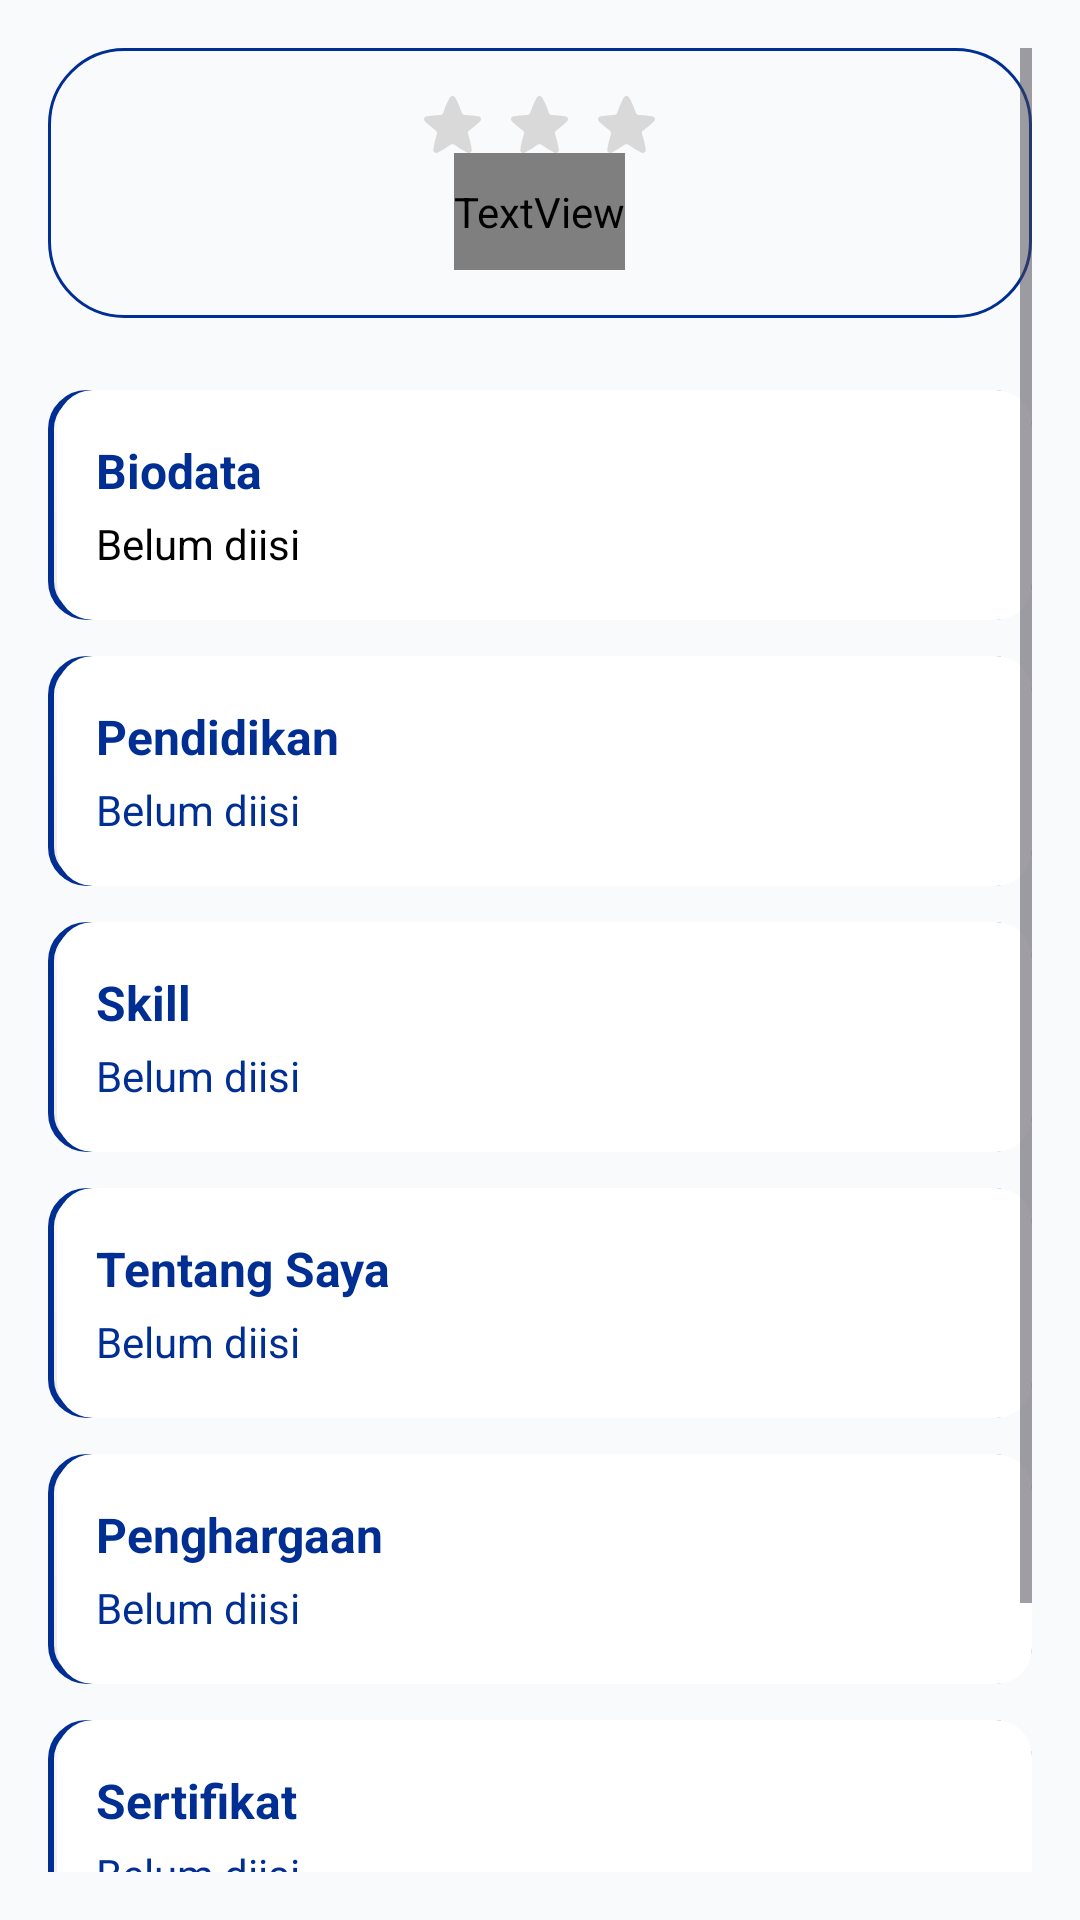

Reconstruct the res/layout file that produces this screen, plus the resources it refers to.
<!-- AndroidManifest.xml: application theme Theme.KARIRKU -->
<!-- res/layout/activity_lengkapi_profil.xml -->
<?xml version="1.0" encoding="utf-8"?>
<ScrollView xmlns:android="http://schemas.android.com/apk/res/android"
    android:id="@+id/scrollRoot"
    android:layout_width="match_parent"
    android:layout_height="match_parent"
    android:padding="16dp"
    android:background="#F9FAFC">

    <LinearLayout
        android:id="@+id/container"
        android:layout_width="match_parent"
        android:layout_height="wrap_content"
        android:orientation="vertical">

        <LinearLayout
            android:id="@+id/cardLengkapiProfil"
            android:layout_width="match_parent"
            android:layout_height="wrap_content"
            android:orientation="vertical"
            android:layout_marginBottom="24dp"
            android:background="@drawable/roundedshape"
            android:padding="16dp"
            android:gravity="center">

            <LinearLayout
                android:id="@+id/iconBintangContainer"
                android:layout_width="wrap_content"
                android:layout_height="wrap_content"
                android:orientation="horizontal"
                android:gravity="center">

                <ImageView
                    android:id="@+id/iconBintang1"
                    android:layout_width="wrap_content"
                    android:layout_height="wrap_content"
                    android:src="@drawable/ic_bintang"
                    android:paddingHorizontal="5dp"/>

                <ImageView
                    android:id="@+id/iconBintang2"
                    android:layout_width="wrap_content"
                    android:layout_height="wrap_content"
                    android:src="@drawable/ic_bintang"
                    android:paddingHorizontal="5dp"/>

                <ImageView
                    android:id="@+id/iconBintang3"
                    android:layout_width="wrap_content"
                    android:layout_height="wrap_content"
                    android:src="@drawable/ic_bintang"
                    android:paddingHorizontal="5dp"/>
            </LinearLayout>

            <TextView
                android:id="@+id/tvLengkapiProfil"
                android:layout_width="wrap_content"
                android:layout_height="wrap_content"
                android:text="Lengkapi Profil Sekarang"
                android:textSize="19sp"
                android:fontFamily="@font/interdisplaybold"
                android:paddingVertical="10dp"
                android:gravity="center"
                android:textAlignment="center"
                android:textColor="@color/blue"/>

        </LinearLayout>

        
        <LinearLayout
            android:id="@+id/cardBiodata"
            android:layout_width="match_parent"
            android:layout_height="wrap_content"
            android:orientation="vertical"
            android:background="@drawable/shape_card_sroke"
            android:padding="16dp"
            android:layout_marginBottom="12dp">

            <TextView
                android:layout_width="wrap_content"
                android:layout_height="wrap_content"
                android:text="Biodata"
                android:textStyle="bold"
                android:textSize="16sp"
                android:textColor="@color/blue" />

            <TextView
                android:id="@+id/summaryBiodata"
                android:layout_width="match_parent"
                android:layout_height="wrap_content"
                android:text="Belum diisi"
                android:textColor="@color/black"
                android:layout_marginTop="4dp" />
        </LinearLayout>

        
        <LinearLayout
            android:id="@+id/cardPendidikan"
            android:layout_width="match_parent"
            android:layout_height="wrap_content"
            android:orientation="vertical"
            android:background="@drawable/shape_card_sroke"
            android:padding="16dp"
            android:layout_marginBottom="12dp">

            <TextView
                android:layout_width="wrap_content"
                android:layout_height="wrap_content"
                android:text="Pendidikan"
                android:textStyle="bold"
                android:textSize="16sp"
                android:textColor="@color/blue" />

            <TextView
                android:id="@+id/summaryPendidikan"
                android:layout_width="match_parent"
                android:layout_height="wrap_content"
                android:text="Belum diisi"
                android:textColor="@color/blue"
                android:layout_marginTop="4dp" />
        </LinearLayout>

        
        <LinearLayout
            android:id="@+id/cardSkill"
            android:layout_width="match_parent"
            android:layout_height="wrap_content"
            android:orientation="vertical"
            android:background="@drawable/shape_card_sroke"
            android:padding="16dp"
            android:layout_marginBottom="12dp">

            <TextView
                android:layout_width="wrap_content"
                android:layout_height="wrap_content"
                android:text="Skill"
                android:textStyle="bold"
                android:textSize="16sp"
                android:textColor="@color/blue" />

            <TextView
                android:id="@+id/summarySkill"
                android:layout_width="match_parent"
                android:layout_height="wrap_content"
                android:text="Belum diisi"
                android:textColor="@color/blue"
                android:layout_marginTop="4dp" />
        </LinearLayout>

        
        <LinearLayout
            android:id="@+id/cardTentangSaya"
            android:layout_width="match_parent"
            android:layout_height="wrap_content"
            android:orientation="vertical"
            android:background="@drawable/shape_card_sroke"
            android:padding="16dp"
            android:layout_marginBottom="12dp">

            <TextView
                android:layout_width="wrap_content"
                android:layout_height="wrap_content"
                android:text="Tentang Saya"
                android:textStyle="bold"
                android:textSize="16sp"
                android:textColor="@color/blue" />

            <TextView
                android:id="@+id/summaryTentangSaya"
                android:layout_width="match_parent"
                android:layout_height="wrap_content"
                android:text="Belum diisi"
                android:textColor="@color/blue"
                android:layout_marginTop="4dp" />
        </LinearLayout>

        
        <LinearLayout
            android:id="@+id/cardPenghargaan"
            android:layout_width="match_parent"
            android:layout_height="wrap_content"
            android:orientation="vertical"
            android:background="@drawable/shape_card_sroke"
            android:padding="16dp"
            android:layout_marginBottom="12dp">

            <TextView
                android:layout_width="wrap_content"
                android:layout_height="wrap_content"
                android:text="Penghargaan"
                android:textStyle="bold"
                android:textSize="16sp"
                android:textColor="@color/blue" />

            <TextView
                android:id="@+id/summaryPenghargaan"
                android:layout_width="match_parent"
                android:layout_height="wrap_content"
                android:text="Belum diisi"
                android:textColor="@color/blue"
                android:layout_marginTop="4dp" />
        </LinearLayout>

        
        <LinearLayout
            android:id="@+id/cardSertifikat"
            android:layout_width="match_parent"
            android:layout_height="wrap_content"
            android:orientation="vertical"
            android:background="@drawable/shape_card_sroke"
            android:padding="16dp"
            android:layout_marginBottom="12dp">

            <TextView
                android:layout_width="wrap_content"
                android:layout_height="wrap_content"
                android:text="Sertifikat"
                android:textStyle="bold"
                android:textSize="16sp"
                android:textColor="@color/blue" />

            <TextView
                android:id="@+id/summarySertifikat"
                android:layout_width="match_parent"
                android:layout_height="wrap_content"
                android:text="Belum diisi"
                android:textColor="@color/blue"
                android:layout_marginTop="4dp" />
        </LinearLayout>

        
        <LinearLayout
            android:id="@+id/cardPortofolio"
            android:layout_width="match_parent"
            android:layout_height="wrap_content"
            android:orientation="vertical"
            android:background="@drawable/shape_card_sroke"
            android:padding="16dp"
            android:layout_marginBottom="12dp">

            <TextView
                android:layout_width="wrap_content"
                android:layout_height="wrap_content"
                android:text="Link Portofolio"
                android:textStyle="bold"
                android:textSize="16sp"
                android:textColor="@color/blue" />

            <TextView
                android:id="@+id/summaryPortofolio"
                android:layout_width="match_parent"
                android:layout_height="wrap_content"
                android:text="Belum diisi"
                android:textColor="@color/blue"
                android:layout_marginTop="4dp" />
        </LinearLayout>

    </LinearLayout>
</ScrollView>
<!-- resources referenced by this layout -->
<resources>
  <color name="black">#FF000000</color>
  <color name="blue">#002E92</color>
  <!-- drawable ic_bintang (drawable) -->
  <vector xmlns:android="http://schemas.android.com/apk/res/android"
      android:width="19dp"
      android:height="19dp"
      android:viewportWidth="19"
      android:viewportHeight="19">
    <path
        android:pathData="M10.401,0.528C10.311,0.368 10.181,0.235 10.022,0.142C9.864,0.049 9.684,0 9.5,0C9.316,0 9.136,0.049 8.977,0.142C8.819,0.235 8.688,0.368 8.598,0.528C8.387,0.912 8.184,1.301 7.989,1.696C7.375,2.942 6.853,4.232 6.427,5.555C6.28,6.009 5.846,6.325 5.347,6.339C3.837,6.379 2.332,6.528 0.843,6.787C0.026,6.931 -0.281,7.862 0.3,8.43C0.432,8.56 0.566,8.688 0.701,8.815C1.711,9.769 2.779,10.66 3.899,11.482C4.286,11.766 4.446,12.253 4.298,12.698C3.735,14.391 3.332,16.132 3.095,17.899C2.989,18.696 3.842,19.258 4.583,18.878C6.052,18.125 7.458,17.252 8.784,16.269C8.992,16.118 9.243,16.036 9.5,16.036C9.757,16.036 10.008,16.118 10.215,16.269C11.542,17.253 12.947,18.125 14.417,18.878C15.157,19.258 16.011,18.696 15.905,17.899C15.864,17.6 15.819,17.303 15.771,17.007C15.527,15.545 15.17,14.105 14.702,12.698C14.554,12.253 14.712,11.766 15.101,11.482C16.371,10.551 17.574,9.531 18.7,8.43C19.281,7.862 18.975,6.931 18.156,6.787C16.668,6.527 15.163,6.377 13.653,6.339C13.414,6.335 13.182,6.258 12.989,6.117C12.795,5.977 12.65,5.78 12.573,5.555C12.012,3.814 11.285,2.13 10.401,0.528Z"
        android:fillColor="#D9D9D9"/>
  </vector>
  <!-- drawable roundedshape (drawable) -->
  <shape xmlns:android="http://schemas.android.com/apk/res/android"
      android:shape="rectangle">
  
      <solid android:color="@android:color/transparent" />
  
      <stroke
          android:width="1dp"
          android:color="@color/blue" />
  
      
      <corners android:radius="25dp" />
  
  </shape>
  <!-- drawable shape_card_sroke (drawable) -->
  <?xml version="1.0" encoding="utf-8"?>
  <layer-list xmlns:android="http://schemas.android.com/apk/res/android">
  
      
      <item>
          <shape android:shape="rectangle">
              <gradient
                  android:startColor="#10000000"
                  android:centerColor="#08000000"
                  android:endColor="#00000000"
                  android:angle="90"
                  android:type="linear" />
              <corners android:radius="14dp" />
          </shape>
      </item>
  
      
      <item
          android:top="0dp"
          android:bottom="0dp"
          android:left="0dp"
          android:right="0dp">
          <shape android:shape="rectangle">
              <stroke
                  android:width="2dp"
                  android:color="@color/blue" />
              <corners android:radius="12dp" />
              <padding
                  android:left="3dp"
                  android:right="0dp" />
          </shape>
      </item>
  
      
      <item
          android:top="0dp"
          android:bottom="0dp"
          android:left="0dp"
          android:right="0dp">
          <shape android:shape="rectangle">
              <solid android:color="@color/white" />
              <corners android:radius="12dp" />
          </shape>
      </item>
  
  </layer-list>
  <style name="Theme.KARIRKU" parent="Base.Theme.KARIRKU">
          
      </style>
  <color name="white">#FFFFFFFF</color>
  <style name="Base.Theme.KARIRKU" parent="Theme.Material3.DayNight.NoActionBar">
          
          
      </style>
</resources>
